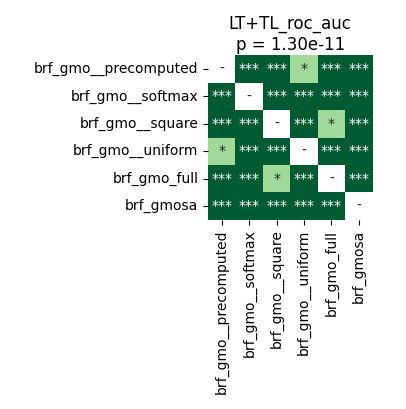

Data behind this chart, as committed beside it:
	brf_gmo__precomputed	brf_gmo__softmax	brf_gmo__square	brf_gmo__uniform	brf_gmo_full	brf_gmosa
brf_gmo__precomputed	1.0	4.161487926136364e-05	4.161487926136364e-05	0.01955	0.0001144	4.161487926136364e-05
brf_gmo__softmax	4.161487926136364e-05	1.0	4.161487926136364e-05	4.161487926136364e-05	4.161487926136364e-05	4.161487926136364e-05
brf_gmo__square	4.161487926136364e-05	4.161487926136364e-05	1.0	4.161487926136364e-05	0.03354	4.161487926136364e-05
brf_gmo__uniform	0.01955	4.161487926136364e-05	4.161487926136364e-05	1.0	0.0008803	4.161487926136364e-05
brf_gmo_full	0.0001144	4.161487926136364e-05	0.03354	0.0008803	1.0	4.161487926136364e-05
brf_gmosa	4.161487926136364e-05	4.161487926136364e-05	4.161487926136364e-05	4.161487926136364e-05	4.161487926136364e-05	1.0
